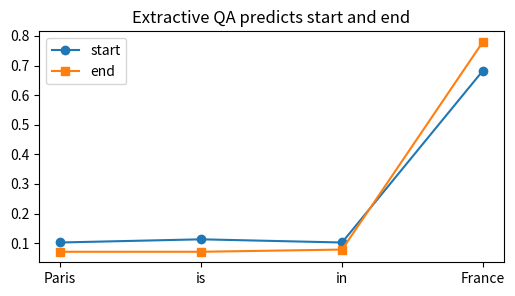
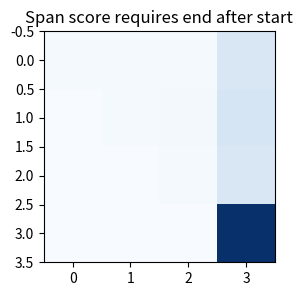
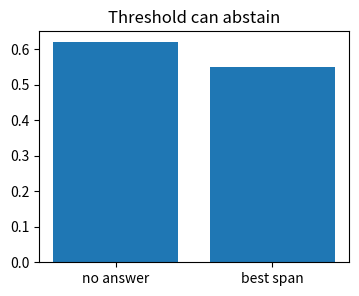
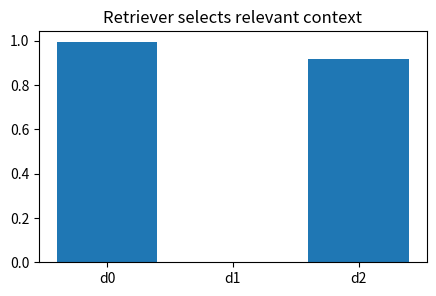
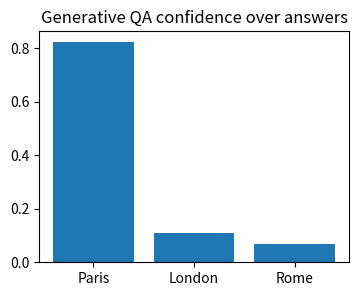

Write the Python code that produced these figures, in order.
import numpy as np, matplotlib.pyplot as plt, math, itertools
np.random.seed(0)
def softmax(x, axis=-1):
    x=np.asarray(x, dtype=float); x=x-x.max(axis=axis, keepdims=True); e=np.exp(x); return e/e.sum(axis=axis, keepdims=True)
def sigmoid(x): return 1/(1+np.exp(-np.asarray(x, dtype=float)))
def normalize(v):
    v=np.asarray(v, dtype=float); n=np.linalg.norm(v); return v/(n if n else 1)
def edit_distance(a,b):
    D=np.zeros((len(a)+1,len(b)+1), dtype=int); D[:,0]=np.arange(len(a)+1); D[0,:]=np.arange(len(b)+1)
    for i in range(1,len(a)+1):
        for j in range(1,len(b)+1):
            D[i,j]=min(D[i-1,j]+1, D[i,j-1]+1, D[i-1,j-1]+(a[i-1]!=b[j-1]))
    return D
print('setup ok')

toks='Paris is in France'.split(); start=softmax([0.1,0.2,0.1,2.0]); end=softmax([0.1,0.1,0.2,2.5])
plt.figure(figsize=(6,3)); plt.plot(start,'-o',label='start'); plt.plot(end,'-s',label='end'); plt.xticks(range(4),toks); plt.legend(); plt.title('Extractive QA predicts start and end')
assert int(np.argmax(start))==3 and int(np.argmax(end))==3

S=np.outer(start,end); S=np.triu(S)
plt.figure(figsize=(4,3)); plt.imshow(S,cmap='Blues'); plt.title('Span score requires end after start')
assert np.argmax(S)==15

no_answer=0.62; best_span=0.55
plt.figure(figsize=(4,3)); plt.bar(['no answer','best span'],[no_answer,best_span]); plt.title('Threshold can abstain')
assert no_answer>best_span

q=np.array([1.,0.]); docs=np.array([[.9,.1],[0,1],[.7,.3]]); sims=docs@q/(np.linalg.norm(docs,axis=1)*np.linalg.norm(q))
plt.figure(figsize=(5,3)); plt.bar(['d0','d1','d2'],sims); plt.title('Retriever selects relevant context')
assert int(np.argmax(sims))==0

logits=np.array([3,1,0.5]); p=softmax(logits)
plt.figure(figsize=(4,3)); plt.bar(['Paris','London','Rome'],p); plt.title('Generative QA confidence over answers')
assert p[0]>0.8
